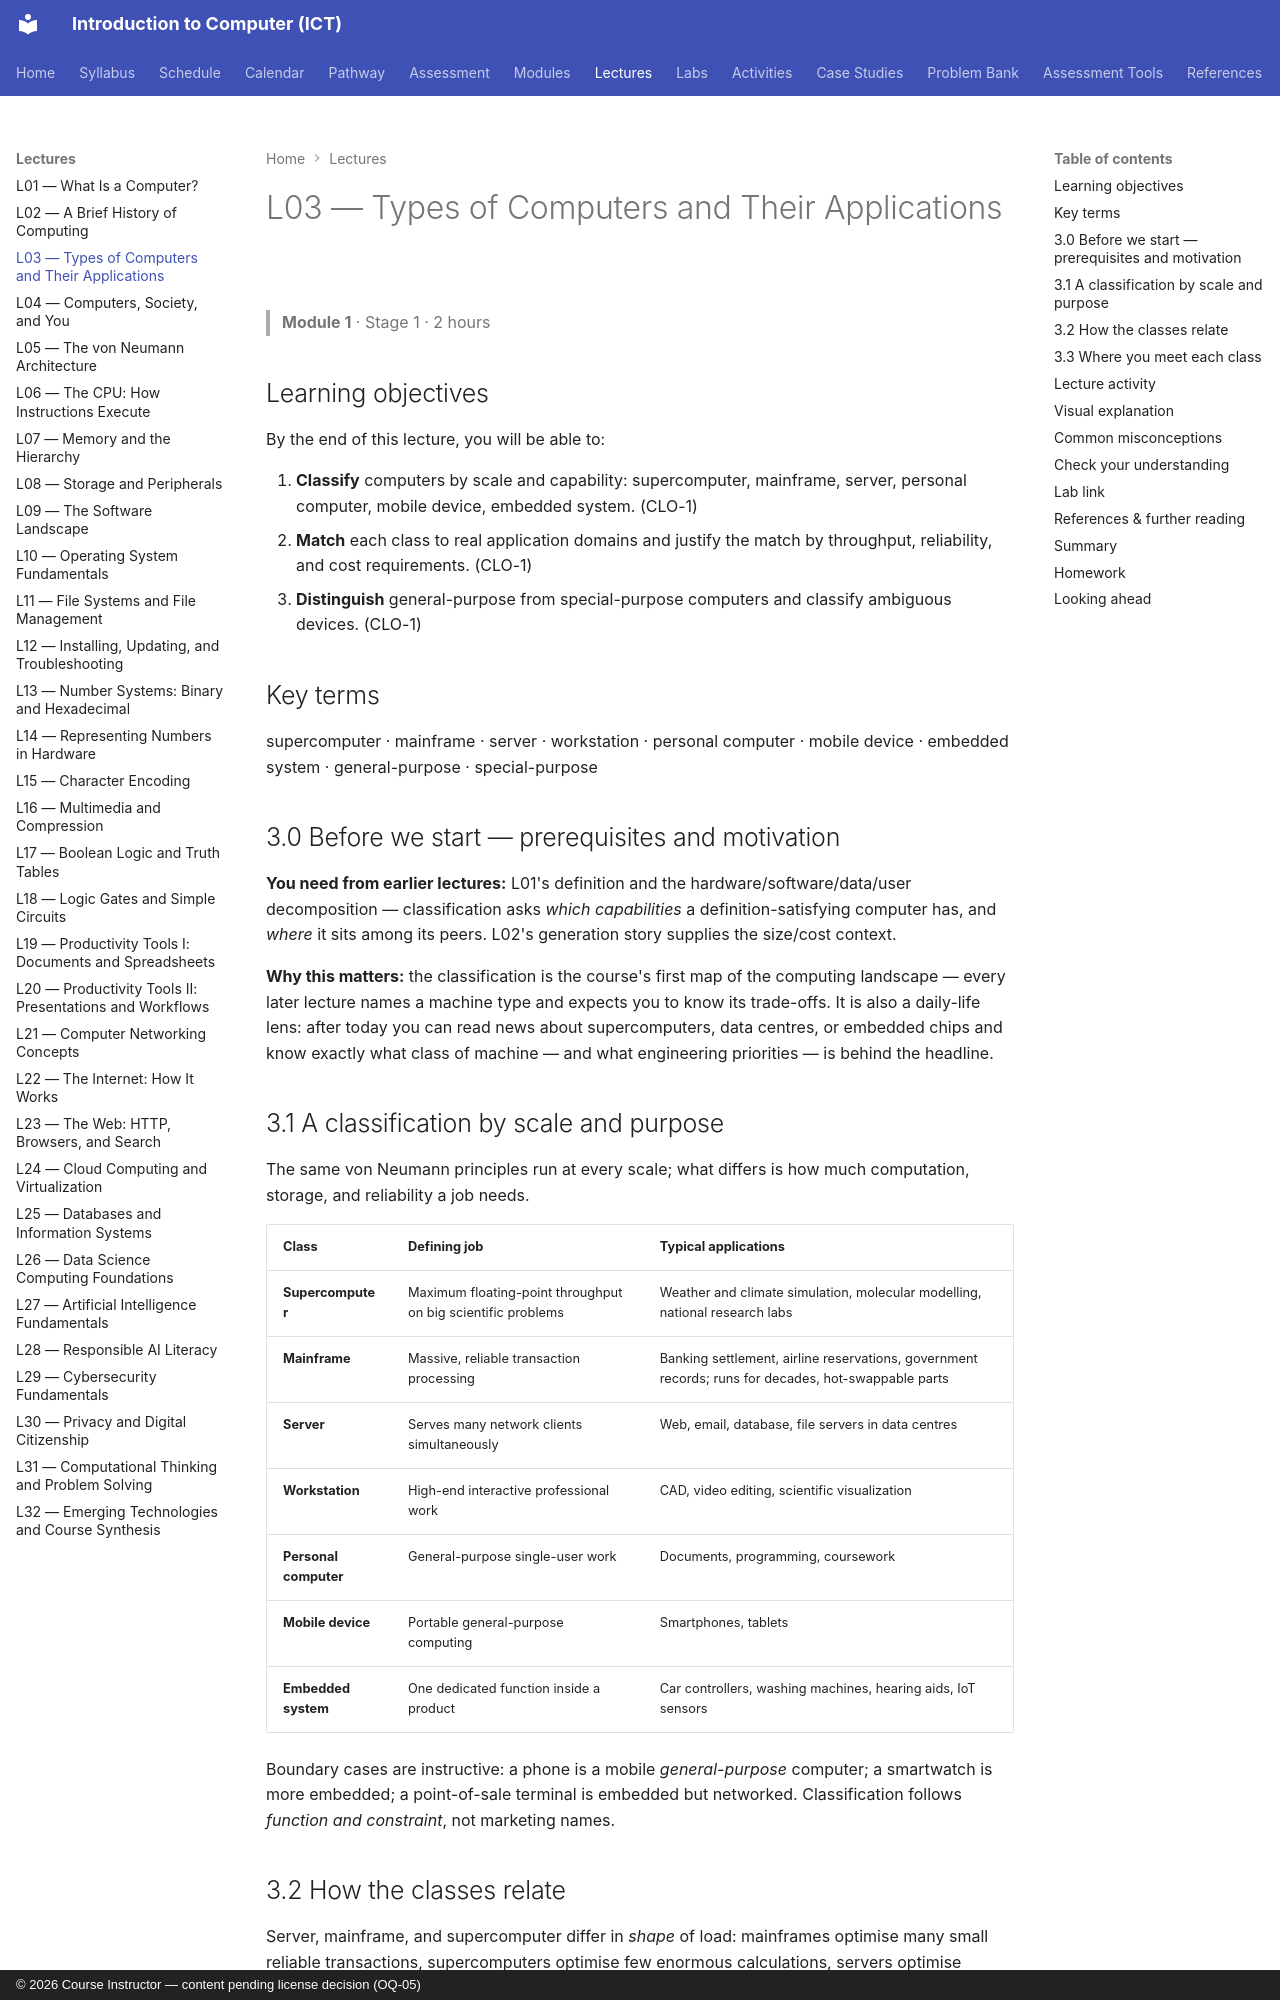

repository: nadeem-majeedch/Introduction-to-Computer-ICT-Course · page: lectures/L03-types-of-computers/index.html · generator: mkdocs · copyright: © 2026 Course Instructor — content pending license decision (OQ-05)

---
lecture: L03
module: 1
title: Types of Computers and Their Applications
stage: 1
outcomes: [CLO-1]
---

# L03 — Types of Computers and Their Applications

> **Module 1** · Stage 1 · 2 hours

## Learning objectives

By the end of this lecture, you will be able to:

1. **Classify** computers by scale and capability: supercomputer, mainframe, server, personal computer, mobile device, embedded system. (CLO-1)
2. **Match** each class to real application domains and justify the match by throughput, reliability, and cost requirements. (CLO-1)
3. **Distinguish** general-purpose from special-purpose computers and classify ambiguous devices. (CLO-1)

## Key terms

supercomputer · mainframe · server · workstation · personal computer · mobile device · embedded system · general-purpose · special-purpose

## 3.0 Before we start — prerequisites and motivation

**You need from earlier lectures:** L01's definition and the hardware/software/data/user decomposition — classification asks *which capabilities* a definition-satisfying computer has, and *where* it sits among its peers. L02's generation story supplies the size/cost context.

**Why this matters:** the classification is the course's first map of the computing landscape — every later lecture names a machine type and expects you to know its trade-offs. It is also a daily-life lens: after today you can read news about supercomputers, data centres, or embedded chips and know exactly what class of machine — and what engineering priorities — is behind the headline.

## 3.1 A classification by scale and purpose

The same von Neumann principles run at every scale; what differs is how much computation, storage, and reliability a job needs.

| Class | Defining job | Typical applications |
|---|---|---|
| **Supercomputer** | Maximum floating-point throughput on big scientific problems | Weather and climate simulation, molecular modelling, national research labs |
| **Mainframe** | Massive, reliable transaction processing | Banking settlement, airline reservations, government records; runs for decades, hot-swappable parts |
| **Server** | Serves many network clients simultaneously | Web, email, database, file servers in data centres |
| **Workstation** | High-end interactive professional work | CAD, video editing, scientific visualization |
| **Personal computer** | General-purpose single-user work | Documents, programming, coursework |
| **Mobile device** | Portable general-purpose computing | Smartphones, tablets |
| **Embedded system** | One dedicated function inside a product | Car controllers, washing machines, hearing aids, IoT sensors |

Boundary cases are instructive: a phone is a mobile *general-purpose* computer; a smartwatch is more embedded; a point-of-sale terminal is embedded but networked. Classification follows *function and constraint*, not marketing names.

## 3.2 How the classes relate

Server, mainframe, and supercomputer differ in *shape* of load: mainframes optimise many small reliable transactions, supercomputers optimise few enormous calculations, servers optimise concurrent network service. This lecture's one diagram — the scale axis from embedded to supercomputer, crossed by the special/general-purpose axis — is worth reproducing from memory; Module 6 will place *data centres* and *the cloud* on the server end of it.
